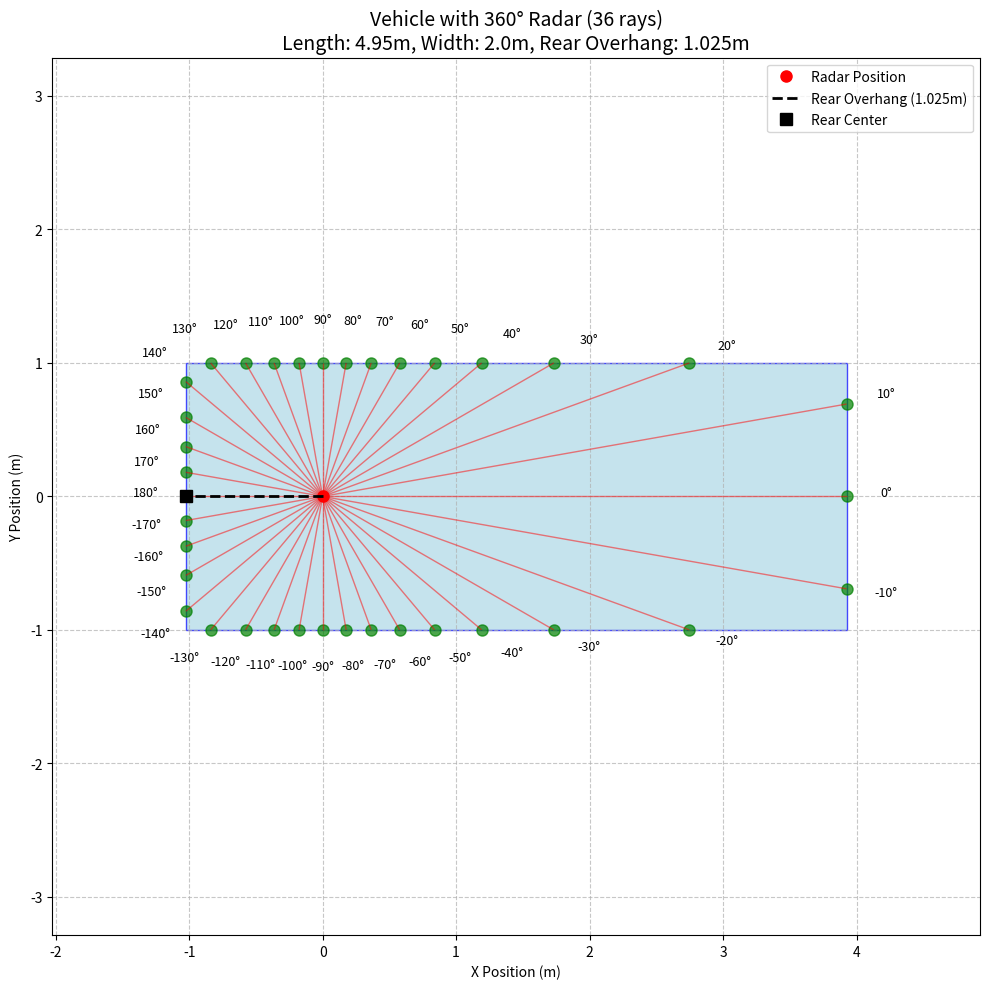
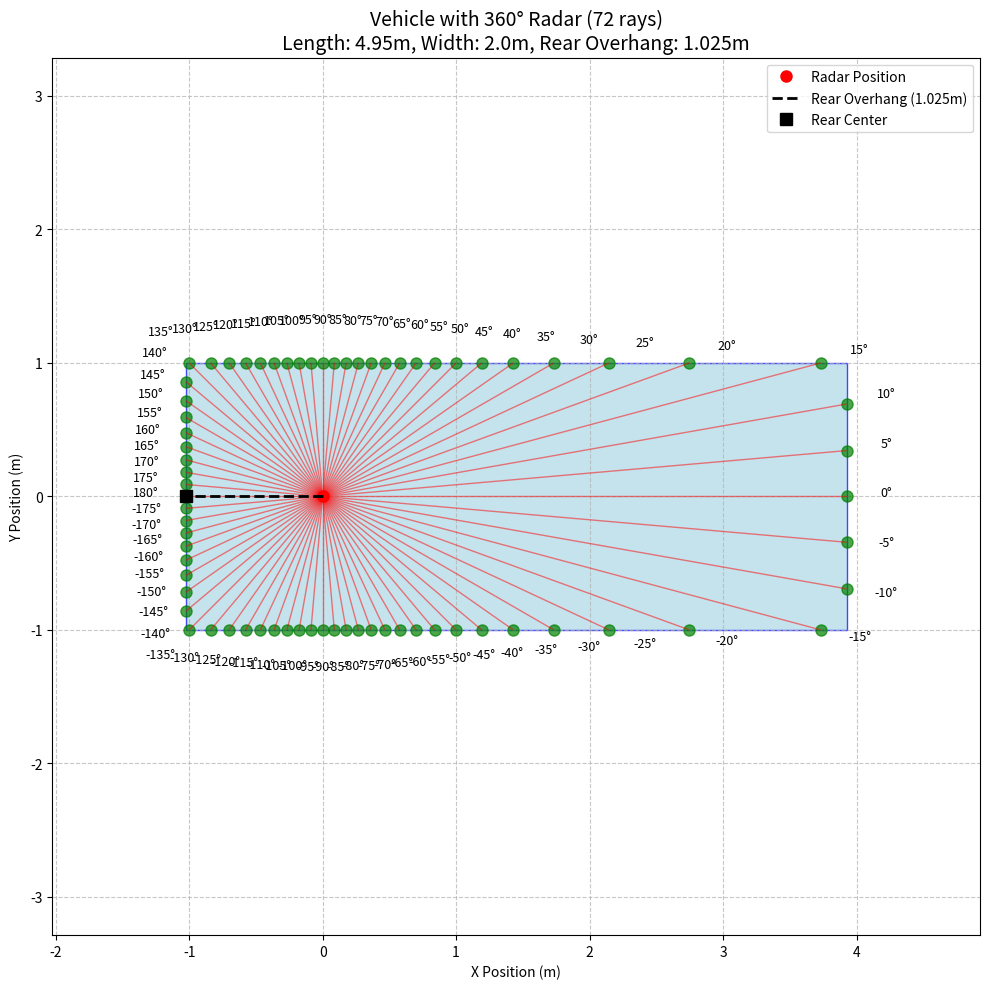
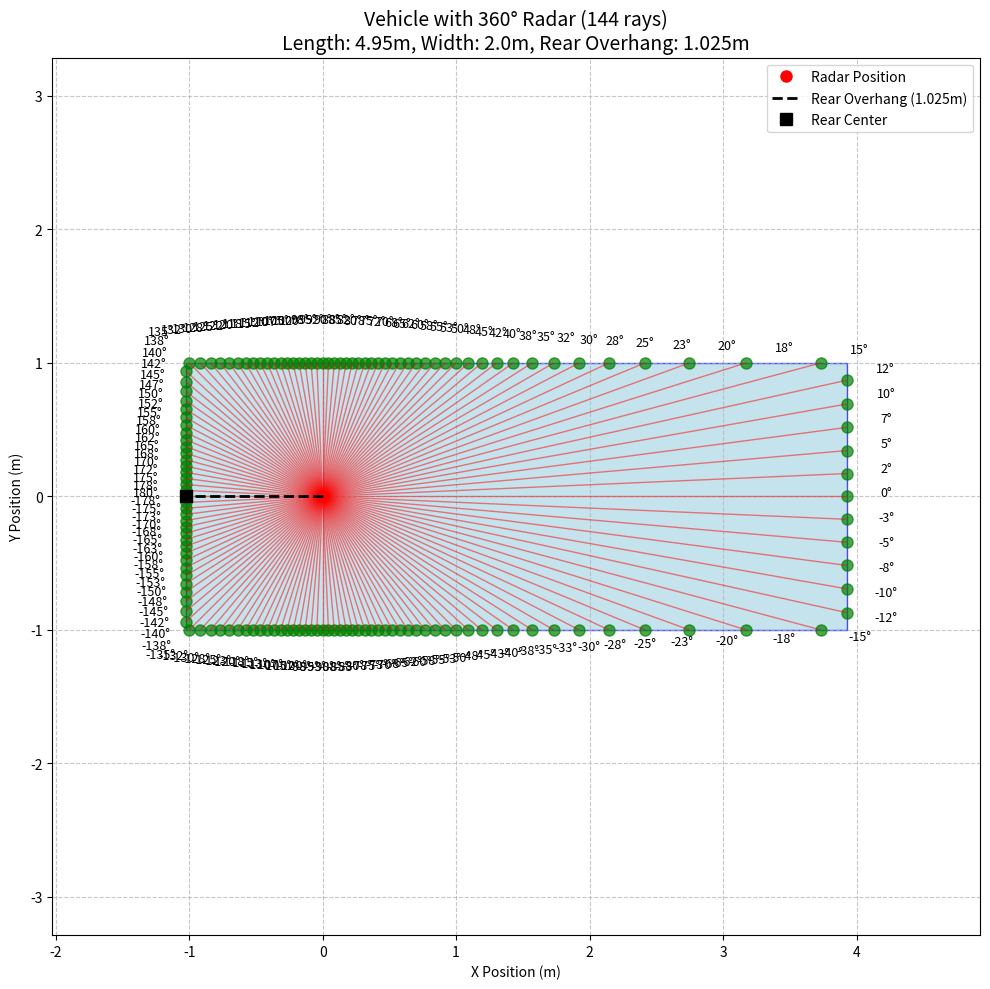
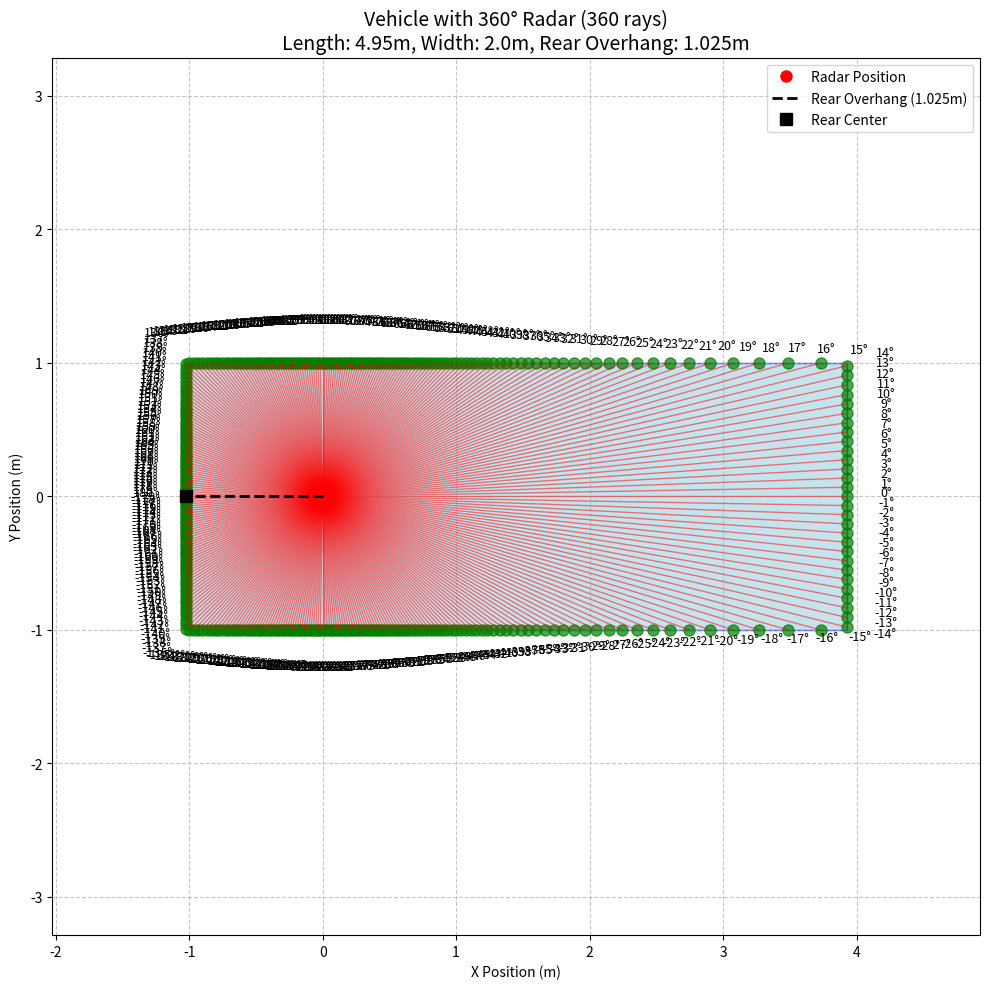

Reproduce these figures in Python, in order.
import numpy as np
import matplotlib.pyplot as plt
from matplotlib.patches import Rectangle, Polygon
from matplotlib.collections import LineCollection

def calculate_vehicle_corners(length=5.0, width=2.0, rear_overhang=1.025):
    """
    计算车辆矩形四个角的坐标
    :param length: 车辆总长 (m)
    :param width: 车辆宽度 (m)
    :param rear_overhang: 后轴中心到车尾的长度 (m)
    :return: 车辆四个角点坐标数组
    """
    # 计算各部分尺寸
    front_overhang = length - rear_overhang  # 后轴中心到车头的长度
    
    # 车辆四个角点坐标（后轴中心在原点）
    corners = np.array([
        [-rear_overhang, -width/2],  # 后左
        [front_overhang, -width/2],   # 前左
        [front_overhang, width/2],    # 前右
        [-rear_overhang, width/2]     # 后右
    ])
    
    return corners

def line_segment_intersection(p1, p2, p3, p4):
    """
    计算两条线段的交点
    p1-p2: 第一条线段
    p3-p4: 第二条线段
    返回交点或None（如果无交点）
    """
    # 线段参数方程
    A = p2 - p1
    B = p4 - p3
    C = p3 - p1
    
    # 计算叉积
    cross_AB = np.cross(A, B)
    cross_AC = np.cross(A, C)
    cross_BC = np.cross(B, C)
    
    # 检查平行情况
    if abs(cross_AB) < 1e-10:
        return None
    
    # 计算参数t和u
    t = np.cross(C, B) / cross_AB
    u = np.cross(C, A) / cross_AB
    
    # 检查交点是否在线段上
    if 0 <= t <= 1 and 0 <= u <= 1:
        return p1 + t * A
    
    return None

def calculate_radar_intersections(vehicle_corners, num_rays=36):
    """计算雷达射线与车辆轮廓的交点"""
    radar_origin = np.array([0, 0])  # 雷达位于后轴中心
    intersections = []
    ray_directions = []
    
    # 创建封闭的车辆轮廓（添加第一个点使轮廓闭合）
    vehicle_contour = np.vstack([vehicle_corners, vehicle_corners[0]])
    
    # 生成等间隔的雷达射线角度
    angles = np.linspace(0, 2 * np.pi, num_rays, endpoint=False)
    
    for angle in angles:
        # 计算射线方向向量
        direction = np.array([np.cos(angle), np.sin(angle)])
        ray_end = radar_origin + direction * 10  # 射线足够长
        
        closest_intersection = None
        min_distance = float('inf')
        
        # 检查射线与车辆每条边的交点
        for i in range(len(vehicle_contour) - 1):
            edge_start = vehicle_contour[i]
            edge_end = vehicle_contour[i + 1]
            
            intersection = line_segment_intersection(
                radar_origin, ray_end, edge_start, edge_end
            )
            
            if intersection is not None:
                # 计算交点距离雷达的距离
                distance = np.linalg.norm(intersection - radar_origin)
                
                # 保留最近的有效交点
                if distance < min_distance:
                    min_distance = distance
                    closest_intersection = intersection
        
        if closest_intersection is not None:
            intersections.append(closest_intersection)
            ray_directions.append(direction)
    
    return np.array(intersections), np.array(ray_directions)

def plot_vehicle_with_radar(num_rays=8, length=5.0, width=2.0, rear_overhang=1.025):
    """绘制车辆轮廓和雷达交点"""
    fig, ax = plt.subplots(figsize=(10, 10))
    
    # 计算车辆轮廓
    vehicle_corners = calculate_vehicle_corners(length, width, rear_overhang)
    
    # 绘制车辆矩形
    vehicle_rect = Polygon(vehicle_corners, closed=True, 
                          edgecolor='blue', facecolor='lightblue', alpha=0.7)
    ax.add_patch(vehicle_rect)
    
    # 标记后轴中心（雷达位置）
    ax.plot(0, 0, 'ro', markersize=8, label='Radar Position')
    
    # 计算雷达交点
    intersections, ray_directions = calculate_radar_intersections(
        vehicle_corners, num_rays
    )
    
    # 绘制雷达射线
    radar_origin = np.array([0, 0])
    ray_lines = []
    
    for i, direction in enumerate(ray_directions):
        # 射线从雷达中心到交点
        ray_line = np.vstack([radar_origin, intersections[i]])
        ray_lines.append(ray_line)
        
        # 标记交点
        ax.plot(intersections[i, 0], intersections[i, 1], 
                'go', markersize=8, alpha=0.7)
        
        # 添加角度标签
        angle = np.arctan2(direction[1], direction[0])
        label_pos = intersections[i] + direction * 0.3
        ax.text(label_pos[0], label_pos[1], 
                f'{np.rad2deg(angle):.0f}°', fontsize=9, ha='center')
    
    # 添加射线集合
    ray_collection = LineCollection(ray_lines, colors='red', 
                                   linewidths=1, alpha=0.5)
    ax.add_collection(ray_collection)
    
    # 绘制后轴中心到车尾的线
    rear_center = np.array([-rear_overhang, 0])
    ax.plot([0, rear_center[0]], [0, rear_center[1]], 
            'k--', linewidth=2, label=f'Rear Overhang ({rear_overhang}m)')
    ax.plot(rear_center[0], rear_center[1], 'ks', markersize=8, label='Rear Center')
    
    # 设置图形属性
    ax.set_title(f'Vehicle with 360° Radar ({num_rays} rays)\n'
                 f'Length: {length}m, Width: {width}m, Rear Overhang: {rear_overhang}m', 
                 fontsize=14)
    ax.set_xlabel('X Position (m)')
    ax.set_ylabel('Y Position (m)')
    ax.axis('equal')
    ax.grid(True, linestyle='--', alpha=0.7)
    
    # 调整坐标轴范围以适应车辆尺寸
    buffer = 1.0  # 额外的显示空间
    x_min = min(-rear_overhang, min(intersections[:, 0])) - buffer
    x_max = max(length - rear_overhang, max(intersections[:, 0])) + buffer
    y_min = min(-width/2, min(intersections[:, 1])) - buffer
    y_max = max(width/2, max(intersections[:, 1])) + buffer
    ax.set_xlim(x_min, x_max)
    ax.set_ylim(y_min, y_max)
    
    # 添加图例
    ax.legend(loc='upper right')
    
    plt.tight_layout()
    plt.show()

# 测试不同雷达线数量
if __name__ == "__main__":
    # 车辆参数
    VEHICLE_LENGTH = 4.95
    VEHICLE_WIDTH = 2.0
    REAR_OVERHANG = 1.025  # 后轴中心到车尾的长度
    
    # 分别绘制4、8、16、36条雷达线的效果
    for num_rays in [36, 72, 144, 360]:
        plot_vehicle_with_radar(num_rays, VEHICLE_LENGTH, VEHICLE_WIDTH, REAR_OVERHANG)